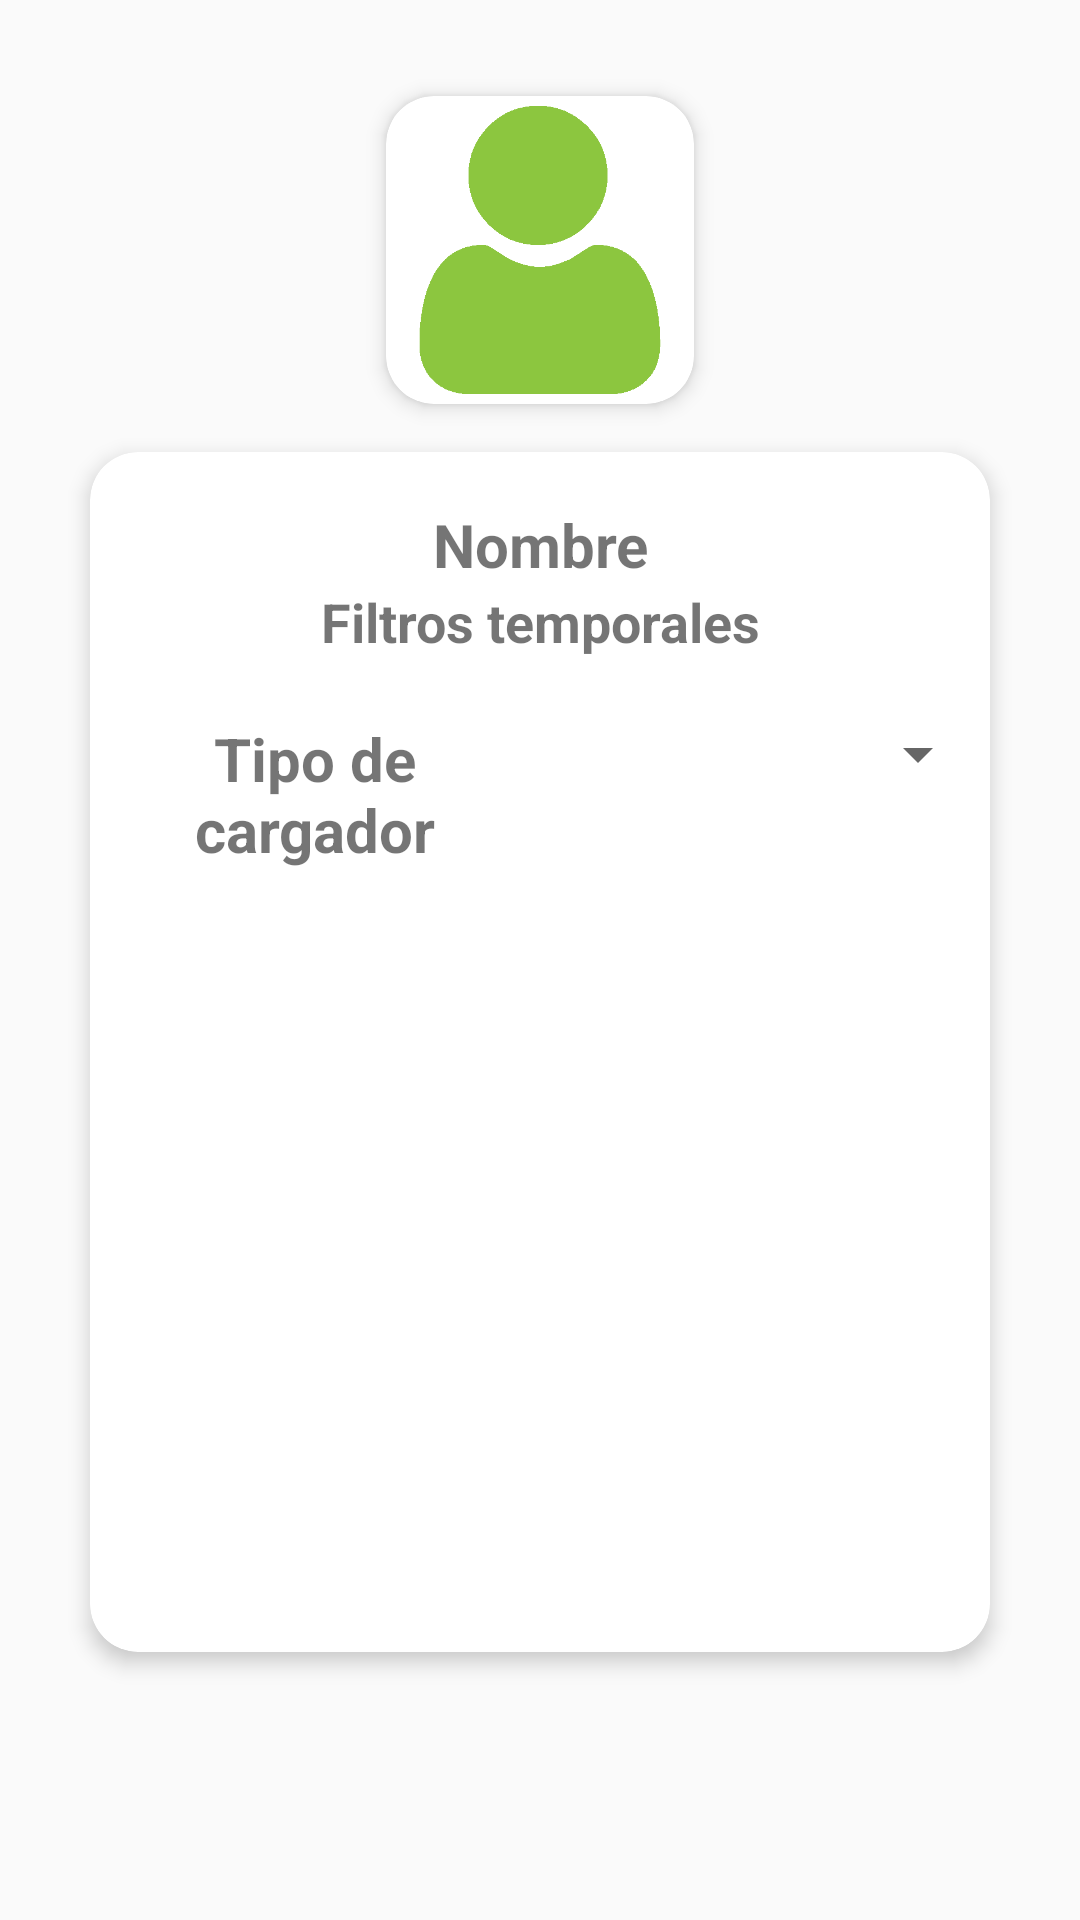

Here is an Android app screen rendered from its layout file. Give the layout XML and the strings, colors and styles it references.
<!-- AndroidManifest.xml: application theme Theme.CarChargers -->
<!-- res/layout/activity_user_view.xml -->
<?xml version="1.0" encoding="utf-8"?>
<androidx.constraintlayout.widget.ConstraintLayout xmlns:android="http://schemas.android.com/apk/res/android"
    xmlns:app="http://schemas.android.com/apk/res-auto"
    xmlns:tools="http://schemas.android.com/tools"
    android:layout_width="match_parent"
    android:layout_height="match_parent"
    tools:context=".activities.user.UserView"
    tools:ignore="MissingClass">

    <androidx.cardview.widget.CardView
        android:id="@+id/cvPhoto"
        android:layout_width="wrap_content"
        android:layout_height="wrap_content"
        android:layout_marginTop="32dp"
        app:cardCornerRadius="16dp"
        app:cardElevation="4dp"
        app:layout_constraintEnd_toEndOf="parent"
        app:layout_constraintStart_toStartOf="parent"
        app:layout_constraintTop_toTopOf="parent">

        <ImageView
            android:id="@+id/ivLogo"
            android:layout_width="96dp"
            android:layout_height="96dp"
            android:layout_margin="10px"
            app:srcCompat="@drawable/user_green" />
    </androidx.cardview.widget.CardView>

    <androidx.cardview.widget.CardView
        android:id="@+id/cvInfo"
        android:layout_width="300dp"
        android:layout_height="400dp"
        android:layout_marginTop="16dp"
        app:cardCornerRadius="16dp"
        app:cardElevation="4dp"
        app:layout_constraintEnd_toEndOf="@+id/cvPhoto"
        app:layout_constraintStart_toStartOf="@+id/cvPhoto"
        app:layout_constraintTop_toBottomOf="@+id/cvPhoto">

        <LinearLayout
            android:id="@+id/userDetails"
            android:layout_width="match_parent"
            android:layout_height="match_parent"
            android:orientation="vertical">

            <TextView
                android:id="@+id/tvTitle"
                android:layout_width="match_parent"
                android:layout_height="0dp"
                android:layout_weight="1"
                android:gravity="bottom|center_horizontal"
                android:text="Nombre"
                android:textSize="20sp"
                android:textStyle="bold" />

            <TextView
                android:id="@+id/tvFiltro"
                android:layout_width="match_parent"
                android:layout_height="0dp"
                android:layout_weight="1"
                android:gravity="center_horizontal|top"
                android:text="Filtros temporales"
                android:textSize="18sp"
                android:textStyle="bold" />

            <LinearLayout
                android:id="@+id/userElements"
                android:layout_width="match_parent"
                android:layout_height="0dp"
                android:layout_weight="7"
                android:orientation="vertical">

                <LinearLayout
                    android:id="@+id/dividerChargerType"
                    android:layout_width="match_parent"
                    android:layout_height="0dp"
                    android:layout_weight="1"
                    android:gravity="center_horizontal|top"
                    android:orientation="horizontal">

                    <TextView
                        android:id="@+id/tvChargerType"
                        android:layout_width="0dp"
                        android:layout_height="match_parent"
                        android:layout_weight="1"
                        android:gravity="center_horizontal"
                        android:text="Tipo de cargador"
                        android:textSize="20sp"
                        android:textStyle="bold" />

                    <Spinner
                        android:id="@+id/spnChargerType"
                        android:layout_width="0dp"
                        android:layout_height="wrap_content"
                        android:layout_weight="1" />

                </LinearLayout>
            </LinearLayout>

        </LinearLayout>

    </androidx.cardview.widget.CardView>


</androidx.constraintlayout.widget.ConstraintLayout>
<!-- resources referenced by this layout -->
<resources>
  <!-- drawable user_green: png bitmap (drawable, 3213 bytes) -->
  <style name="Theme.CarChargers" parent="Base.Theme.CarChargers" />
  <style name="Base.Theme.CarChargers" parent="Theme.AppCompat.Light.DarkActionBar">
          
          <item name="colorPrimary">#8CC63F</item>
          <item name="colorPrimaryDark">#8CC63F</item>
          <item name="colorAccent">#9EC174</item>
  
      </style>
</resources>
